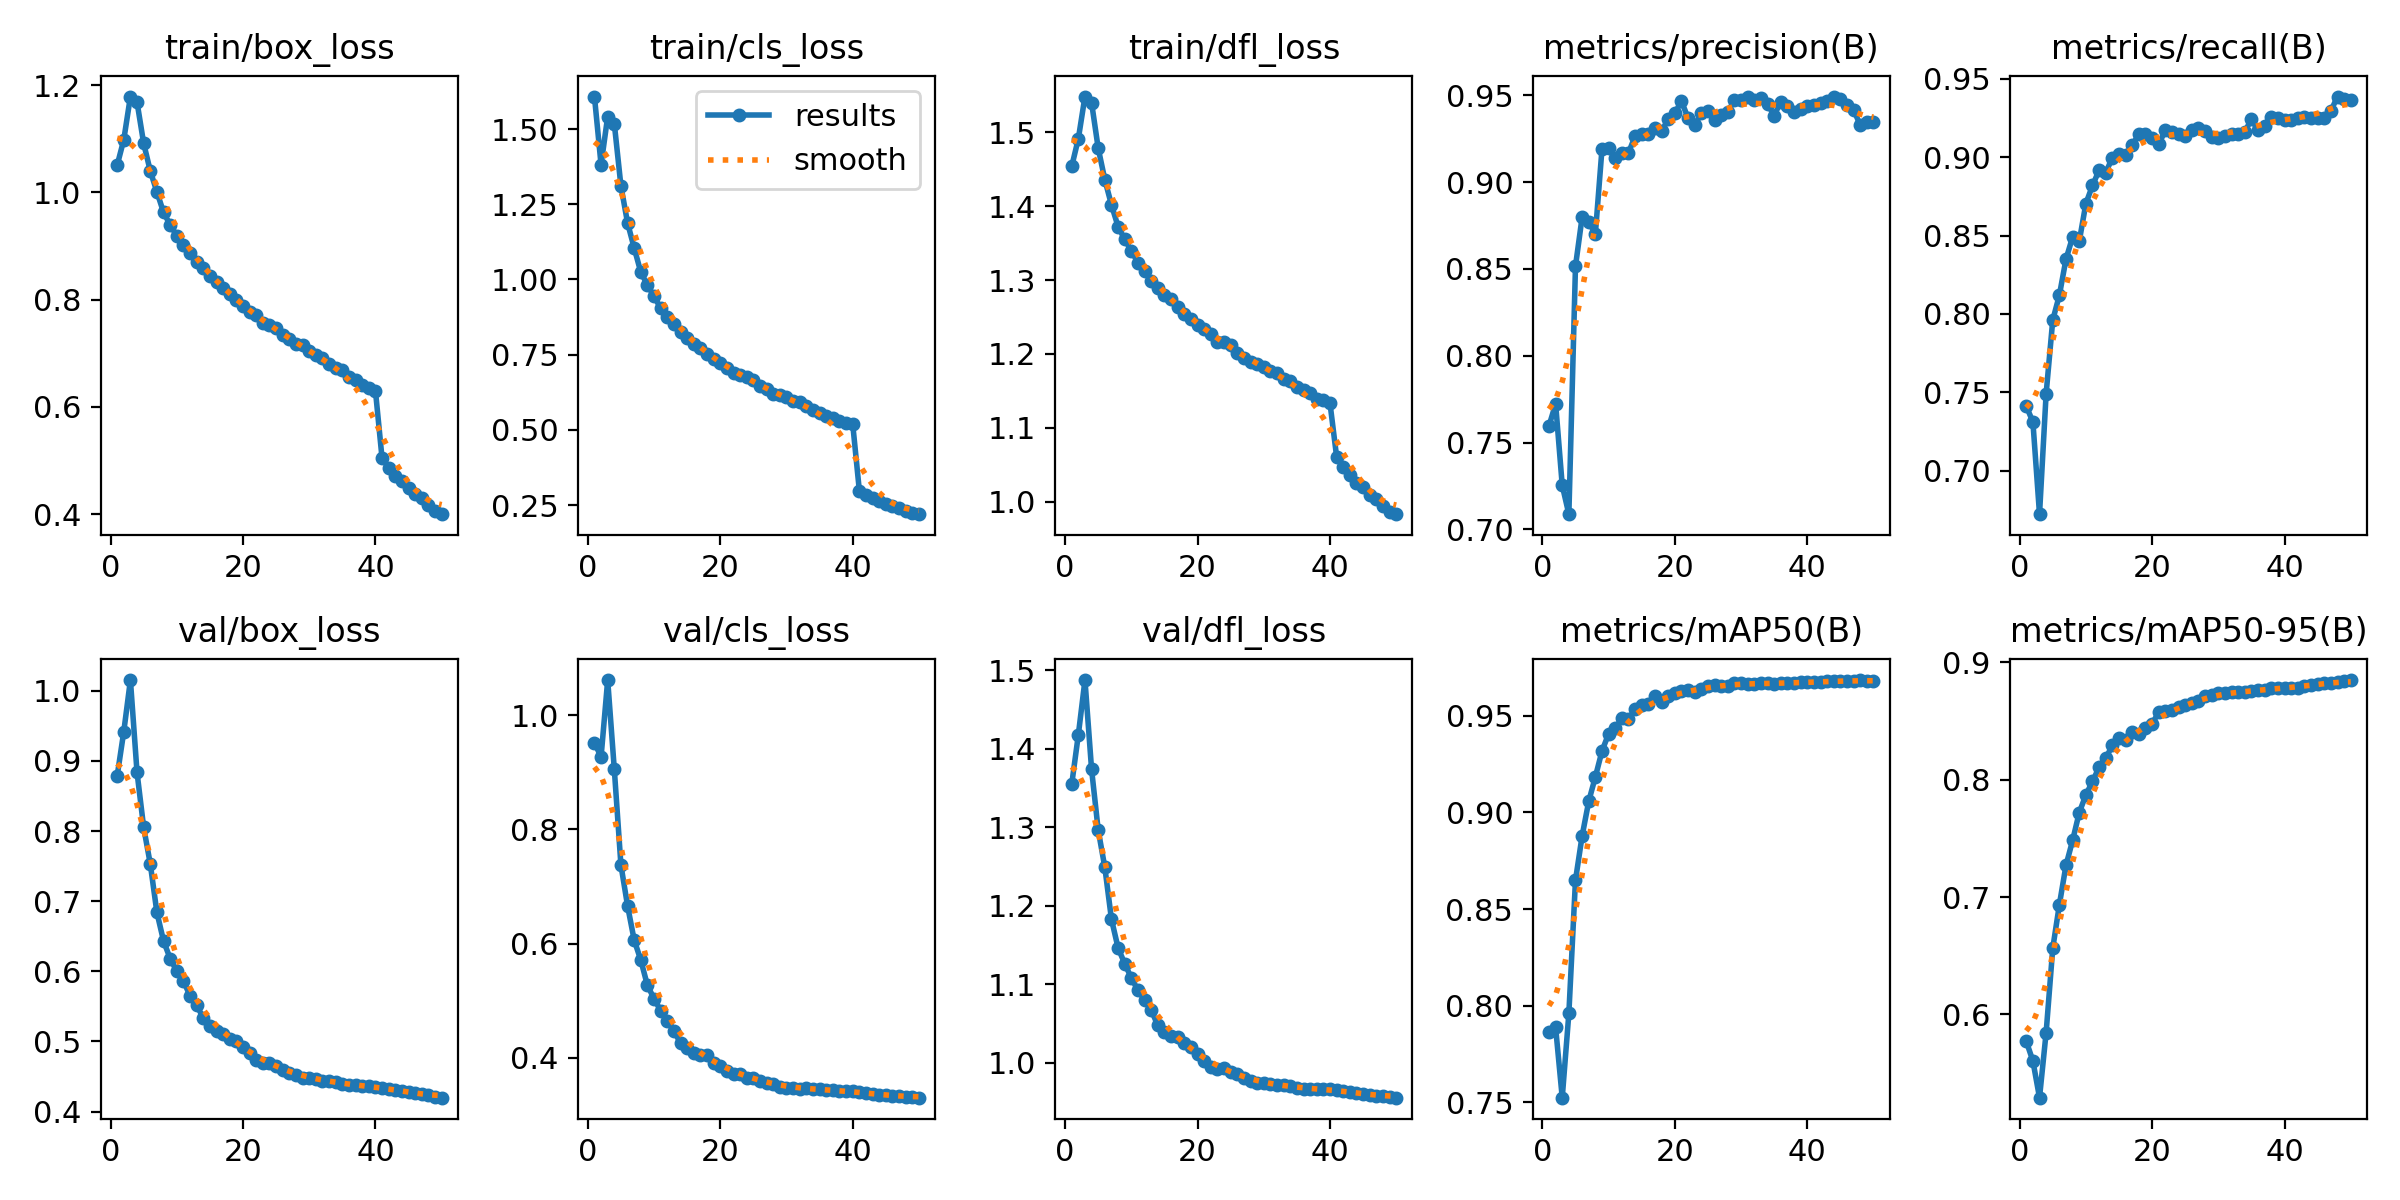

Values plotted in this chart, from the file beside it:
epoch, time, train/box_loss, train/cls_loss, train/dfl_loss, metrics/precision(B), metrics/recall(B), metrics/mAP50(B), metrics/mAP50-95(B), val/box_loss, val/cls_loss, val/dfl_loss, lr/pg0, lr/pg1, lr/pg2, lr/pg3, lr/pg4, lr/pg5, lr/pg6, lr/pg7
1, 1038, 1.05, 1.608, 1.454, 0.7596, 0.7411, 0.7862, 0.5772, 0.8785, 0.9521, 1.355, 0.009997, 0.003332, 0.009997, 0.003332, 0.009997, 0.003332, 0.009997, 0.003332
2, 1945, 1.098, 1.381, 1.491, 0.7723, 0.7311, 0.7887, 0.5604, 0.9418, 0.927, 1.418, 0.0196, 0.006534, 0.0196, 0.006534, 0.0196, 0.006534, 0.0196, 0.006534
3, 2813, 1.179, 1.542, 1.549, 0.7253, 0.6721, 0.7523, 0.5291, 1.015, 1.062, 1.488, 0.02881, 0.009603, 0.02881, 0.009603, 0.02881, 0.009603, 0.02881, 0.009603
4, 3682, 1.168, 1.518, 1.54, 0.7087, 0.7491, 0.796, 0.5846, 0.8835, 0.9053, 1.374, 0.02822, 0.009406, 0.02822, 0.009406, 0.02822, 0.009406, 0.02822, 0.009406
5, 4540, 1.091, 1.311, 1.479, 0.8516, 0.7961, 0.8649, 0.6564, 0.8053, 0.7376, 1.297, 0.02762, 0.009208, 0.02762, 0.009208, 0.02762, 0.009208, 0.02762, 0.009208
6, 5402, 1.04, 1.188, 1.436, 0.8798, 0.8119, 0.8878, 0.6936, 0.7531, 0.6664, 1.249, 0.02703, 0.00901, 0.02703, 0.00901, 0.02703, 0.00901, 0.02703, 0.00901
7, 6263, 1.001, 1.105, 1.402, 0.8772, 0.835, 0.9058, 0.7271, 0.6839, 0.6063, 1.183, 0.02644, 0.008812, 0.02644, 0.008812, 0.02644, 0.008812, 0.02644, 0.008812
8, 7135, 0.9627, 1.024, 1.372, 0.8702, 0.8491, 0.9184, 0.7482, 0.6434, 0.5713, 1.147, 0.02584, 0.008614, 0.02584, 0.008614, 0.02584, 0.008614, 0.02584, 0.008614
9, 8001, 0.9391, 0.9816, 1.355, 0.919, 0.8463, 0.9318, 0.772, 0.6181, 0.5269, 1.127, 0.02525, 0.008416, 0.02525, 0.008416, 0.02525, 0.008416, 0.02525, 0.008416
10, 8863, 0.9192, 0.9438, 1.34, 0.9194, 0.8704, 0.9408, 0.7869, 0.6004, 0.5038, 1.108, 0.02465, 0.008218, 0.02465, 0.008218, 0.02465, 0.008218, 0.02465, 0.008218
11, 9728, 0.9013, 0.9046, 1.324, 0.9138, 0.882, 0.9436, 0.7985, 0.586, 0.4826, 1.093, 0.02406, 0.00802, 0.02406, 0.00802, 0.02406, 0.00802, 0.02406, 0.00802
12, 10594, 0.886, 0.8748, 1.312, 0.9168, 0.8917, 0.9487, 0.8106, 0.5654, 0.4651, 1.081, 0.02347, 0.007822, 0.02347, 0.007822, 0.02347, 0.007822, 0.02347, 0.007822
13, 11459, 0.8702, 0.8515, 1.299, 0.9168, 0.8902, 0.9484, 0.8181, 0.5516, 0.4475, 1.067, 0.02287, 0.007624, 0.02287, 0.007624, 0.02287, 0.007624, 0.02287, 0.007624
14, 12323, 0.8585, 0.8265, 1.29, 0.9265, 0.8998, 0.9535, 0.8292, 0.5337, 0.4256, 1.048, 0.02228, 0.007426, 0.02228, 0.007426, 0.02228, 0.007426, 0.02228, 0.007426
15, 13181, 0.8448, 0.8067, 1.28, 0.9278, 0.9018, 0.9558, 0.8353, 0.5219, 0.4167, 1.039, 0.02168, 0.007228, 0.02168, 0.007228, 0.02168, 0.007228, 0.02168, 0.007228
16, 14051, 0.8319, 0.7855, 1.274, 0.9277, 0.9014, 0.9564, 0.8338, 0.5153, 0.4094, 1.035, 0.02109, 0.00703, 0.02109, 0.00703, 0.02109, 0.00703, 0.02109, 0.00703
17, 14913, 0.8211, 0.7722, 1.264, 0.931, 0.9076, 0.9602, 0.8409, 0.5104, 0.4051, 1.032, 0.0205, 0.006832, 0.0205, 0.006832, 0.0205, 0.006832, 0.0205, 0.006832
18, 15777, 0.8099, 0.7533, 1.254, 0.9294, 0.9149, 0.9573, 0.8393, 0.5042, 0.4049, 1.025, 0.0199, 0.006634, 0.0199, 0.006634, 0.0199, 0.006634, 0.0199, 0.006634
19, 16656, 0.7985, 0.7343, 1.248, 0.9362, 0.9147, 0.9604, 0.8438, 0.5008, 0.3917, 1.021, 0.01931, 0.006436, 0.01931, 0.006436, 0.01931, 0.006436, 0.01931, 0.006436
20, 17519, 0.7872, 0.7216, 1.239, 0.9397, 0.9122, 0.9617, 0.8478, 0.4926, 0.3864, 1.012, 0.01871, 0.006238, 0.01871, 0.006238, 0.01871, 0.006238, 0.01871, 0.006238
21, 18384, 0.7766, 0.7052, 1.233, 0.9466, 0.9082, 0.9627, 0.8572, 0.4833, 0.3767, 1.003, 0.01812, 0.00604, 0.01812, 0.00604, 0.01812, 0.00604, 0.01812, 0.00604
22, 19246, 0.7715, 0.6893, 1.227, 0.937, 0.9173, 0.9634, 0.8586, 0.4736, 0.372, 0.995, 0.01753, 0.005842, 0.01753, 0.005842, 0.01753, 0.005842, 0.01753, 0.005842
23, 20106, 0.7564, 0.6815, 1.217, 0.9327, 0.9164, 0.9625, 0.8591, 0.4695, 0.3712, 0.9919, 0.01693, 0.005644, 0.01693, 0.005644, 0.01693, 0.005644, 0.01693, 0.005644
24, 20966, 0.7525, 0.6754, 1.216, 0.9397, 0.9146, 0.964, 0.862, 0.4687, 0.3655, 0.9932, 0.01634, 0.005446, 0.01634, 0.005446, 0.01634, 0.005446, 0.01634, 0.005446
25, 21824, 0.7476, 0.6645, 1.212, 0.941, 0.9133, 0.9657, 0.8633, 0.465, 0.3644, 0.9887, 0.01574, 0.005248, 0.01574, 0.005248, 0.01574, 0.005248, 0.01574, 0.005248
26, 22698, 0.7343, 0.6457, 1.201, 0.9357, 0.9177, 0.966, 0.8651, 0.46, 0.3597, 0.9853, 0.01515, 0.00505, 0.01515, 0.00505, 0.01515, 0.00505, 0.01515, 0.00505
27, 23557, 0.7259, 0.6369, 1.195, 0.9389, 0.9185, 0.9655, 0.8667, 0.4557, 0.3567, 0.9811, 0.01456, 0.004852, 0.01456, 0.004852, 0.01456, 0.004852, 0.01456, 0.004852
28, 24413, 0.7165, 0.6204, 1.189, 0.9407, 0.9168, 0.9657, 0.871, 0.4518, 0.3536, 0.9777, 0.01396, 0.004654, 0.01396, 0.004654, 0.01396, 0.004654, 0.01396, 0.004654
29, 25271, 0.7153, 0.6161, 1.186, 0.9471, 0.9132, 0.967, 0.8724, 0.4486, 0.3491, 0.975, 0.01337, 0.004456, 0.01337, 0.004456, 0.01337, 0.004456, 0.01337, 0.004456
30, 26127, 0.7044, 0.6078, 1.182, 0.9472, 0.9121, 0.967, 0.8737, 0.4474, 0.3479, 0.974, 0.01277, 0.004258, 0.01277, 0.004258, 0.01277, 0.004258, 0.01277, 0.004258
31, 26985, 0.6959, 0.5949, 1.177, 0.9493, 0.9134, 0.9663, 0.874, 0.4458, 0.3479, 0.973, 0.01218, 0.00406, 0.01218, 0.00406, 0.01218, 0.00406, 0.01218, 0.00406
32, 27843, 0.6916, 0.5913, 1.175, 0.9471, 0.9147, 0.9668, 0.8743, 0.4444, 0.3458, 0.9721, 0.01159, 0.003862, 0.01159, 0.003862, 0.01159, 0.003862, 0.01159, 0.003862
33, 28710, 0.6802, 0.5778, 1.167, 0.9488, 0.9146, 0.967, 0.8746, 0.4436, 0.3464, 0.9716, 0.01099, 0.003664, 0.01099, 0.003664, 0.01099, 0.003664, 0.01099, 0.003664
34, 29574, 0.6725, 0.5669, 1.163, 0.9451, 0.9162, 0.9668, 0.8745, 0.4421, 0.3459, 0.9701, 0.0104, 0.003466, 0.0104, 0.003466, 0.0104, 0.003466, 0.0104, 0.003466
35, 30431, 0.6677, 0.5561, 1.156, 0.9384, 0.9244, 0.9667, 0.8752, 0.4399, 0.345, 0.968, 0.009804, 0.003268, 0.009804, 0.003268, 0.009804, 0.003268, 0.009804, 0.003268
36, 31289, 0.6556, 0.5464, 1.151, 0.9464, 0.9171, 0.967, 0.8763, 0.4383, 0.3438, 0.9674, 0.00921, 0.00307, 0.00921, 0.00307, 0.00921, 0.00307, 0.00921, 0.00307
37, 32147, 0.6504, 0.5405, 1.146, 0.9438, 0.92, 0.9669, 0.8765, 0.4375, 0.343, 0.9673, 0.008616, 0.002872, 0.008616, 0.002872, 0.008616, 0.002872, 0.008616, 0.002872
38, 33005, 0.6398, 0.528, 1.139, 0.9403, 0.926, 0.9672, 0.8777, 0.4366, 0.3423, 0.967, 0.008022, 0.002674, 0.008022, 0.002674, 0.008022, 0.002674, 0.008022, 0.002674
39, 33863, 0.6352, 0.5227, 1.137, 0.9422, 0.9253, 0.9674, 0.8778, 0.4359, 0.3421, 0.9665, 0.007428, 0.002476, 0.007428, 0.002476, 0.007428, 0.002476, 0.007428, 0.002476
40, 34721, 0.6297, 0.5189, 1.133, 0.9436, 0.9238, 0.9676, 0.878, 0.4354, 0.3412, 0.9664, 0.006834, 0.002278, 0.006834, 0.002278, 0.006834, 0.002278, 0.006834, 0.002278
41, 35586, 0.5037, 0.298, 1.061, 0.9447, 0.9239, 0.9674, 0.8781, 0.434, 0.3399, 0.9653, 0.00624, 0.00208, 0.00624, 0.00208, 0.00624, 0.00208, 0.00624, 0.00208
42, 36436, 0.4863, 0.2836, 1.047, 0.9456, 0.9253, 0.9674, 0.8782, 0.4326, 0.3384, 0.9642, 0.005646, 0.001882, 0.005646, 0.001882, 0.005646, 0.001882, 0.005646, 0.001882
43, 37288, 0.4701, 0.2733, 1.036, 0.9468, 0.9259, 0.9679, 0.8795, 0.4313, 0.337, 0.9633, 0.005052, 0.001684, 0.005052, 0.001684, 0.005052, 0.001684, 0.005052, 0.001684
44, 38140, 0.4613, 0.2631, 1.025, 0.9488, 0.9253, 0.9681, 0.8806, 0.4294, 0.3357, 0.9618, 0.004458, 0.001486, 0.004458, 0.001486, 0.004458, 0.001486, 0.004458, 0.001486
45, 38992, 0.4476, 0.2534, 1.019, 0.9477, 0.9253, 0.9682, 0.8816, 0.4279, 0.3348, 0.9608, 0.003864, 0.001288, 0.003864, 0.001288, 0.003864, 0.001288, 0.003864, 0.001288
46, 39844, 0.4373, 0.2457, 1.009, 0.9446, 0.9253, 0.9682, 0.8821, 0.4261, 0.3339, 0.9594, 0.00327, 0.00109, 0.00327, 0.00109, 0.00327, 0.00109, 0.00327, 0.00109
47, 40695, 0.4293, 0.2404, 1.004, 0.9418, 0.9296, 0.9682, 0.8822, 0.4245, 0.3329, 0.9584, 0.002676, 0.000892, 0.002676, 0.000892, 0.002676, 0.000892, 0.002676, 0.000892
48, 41545, 0.4165, 0.2306, 0.994, 0.9327, 0.9388, 0.9686, 0.8829, 0.4236, 0.3317, 0.9583, 0.002082, 0.000694, 0.002082, 0.000694, 0.002082, 0.000694, 0.002082, 0.000694
49, 42395, 0.4057, 0.2235, 0.9864, 0.9346, 0.9372, 0.9683, 0.884, 0.4214, 0.3312, 0.9567, 0.001488, 0.000496, 0.001488, 0.000496, 0.001488, 0.000496, 0.001488, 0.000496
50, 43248, 0.3997, 0.2197, 0.983, 0.9349, 0.9363, 0.968, 0.8848, 0.4199, 0.3303, 0.9558, 0.000894, 0.000298, 0.000894, 0.000298, 0.000894, 0.000298, 0.000894, 0.000298
